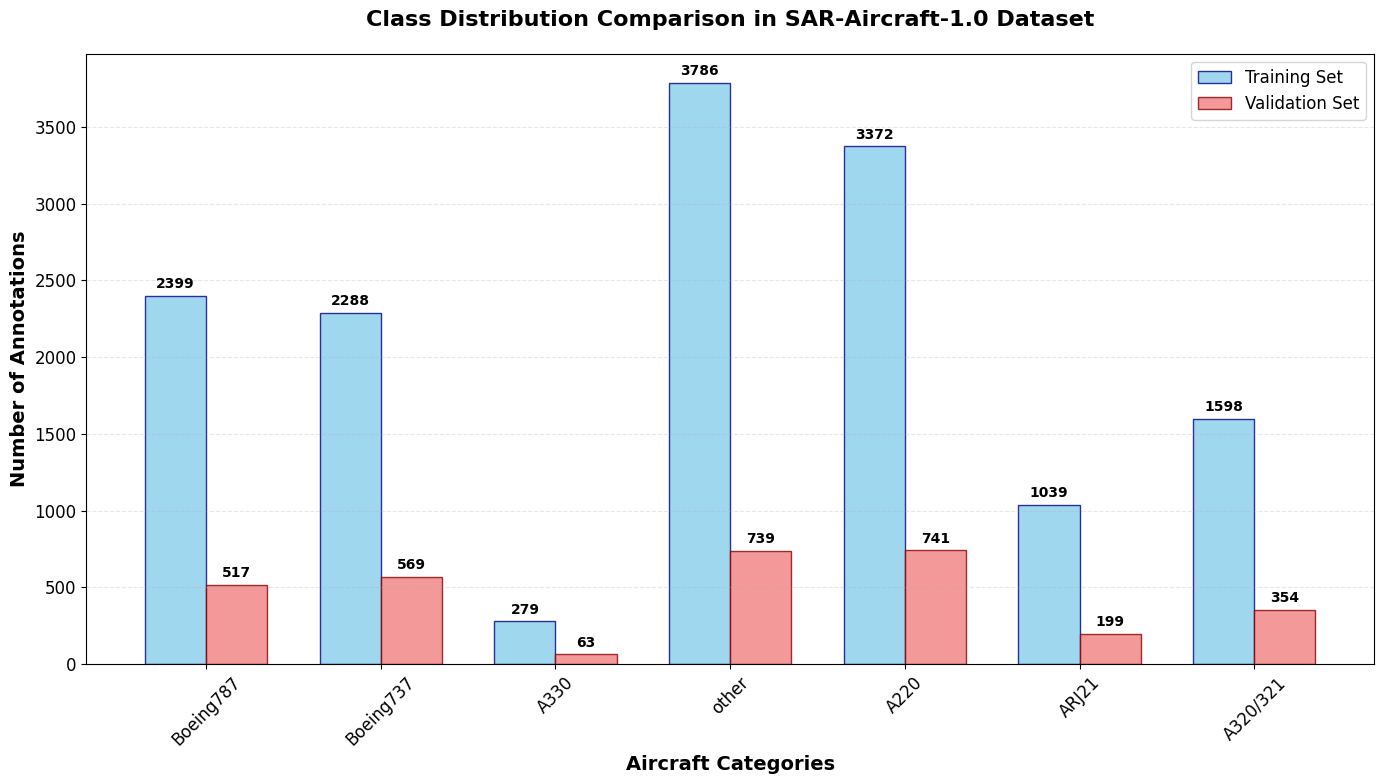

Recreate this plot in Python.
import matplotlib.pyplot as plt
import numpy as np

# Set font for SCI papers
plt.rcParams['font.family'] = 'Times New Roman'
plt.rcParams['font.size'] = 12

# Data preparation
categories = ['Boeing787', 'Boeing737', 'A330', 'other', 'A220', 'ARJ21', 'A320/321']
train_counts = [2399, 2288, 279, 3786, 3372, 1039, 1598]
val_counts = [517, 569, 63, 739, 741, 199, 354]

# Calculate positions and width
x = np.arange(len(categories))
width = 0.35

# Create figure
plt.figure(figsize=(14, 8))

# Plot bar charts
bars1 = plt.bar(x - width/2, train_counts, width, label='Training Set',
                color='skyblue', edgecolor='navy', alpha=0.8)
bars2 = plt.bar(x + width/2, val_counts, width, label='Validation Set',
                color='lightcoral', edgecolor='darkred', alpha=0.8)

# Set chart properties
plt.xlabel('Aircraft Categories', fontsize=14, fontweight='bold')
plt.ylabel('Number of Annotations', fontsize=14, fontweight='bold')
plt.title('Class Distribution Comparison in SAR-Aircraft-1.0 Dataset',
          fontsize=16, fontweight='bold', pad=20)
plt.xticks(x, categories, rotation=45)
plt.legend(fontsize=12)

# Add value labels on bars
def add_value_labels(bars):
    for bar in bars:
        height = bar.get_height()
        plt.text(bar.get_x() + bar.get_width()/2., height + 30,
                f'{int(height)}', ha='center', va='bottom',
                fontsize=10, fontweight='bold')

add_value_labels(bars1)
add_value_labels(bars2)

# Add grid lines for better readability
plt.grid(axis='y', alpha=0.3, linestyle='--')

# Adjust layout
plt.tight_layout()

# Save figure for SCI paper
plt.savefig('class_imbalance_analysis.png', dpi=300, bbox_inches='tight')
plt.show()

# Statistical analysis
print("=" * 70)
print("DETAILED CLASS IMBALANCE ANALYSIS OF SAR-AIRCRAFT-1.0 DATASET")
print("=" * 70)

train_total = sum(train_counts)
val_total = sum(val_counts)

print("\nClass Distribution Percentage Analysis:")
print("-" * 65)
print(f"{'Category':<12} {'Train':<8} {'Ratio':<8} {'Val':<8} {'Ratio':<8} {'Total':<8}")
print("-" * 65)

for i, category in enumerate(categories):
    train_pct = (train_counts[i] / train_total) * 100
    val_pct = (val_counts[i] / val_total) * 100
    total = train_counts[i] + val_counts[i]
    print(f"{category:<12} {train_counts[i]:<8} {train_pct:>5.1f}% {val_counts[i]:<8} {val_pct:>5.1f}% {total:<8}")

# Imbalance analysis
max_train = max(train_counts)
min_train = min(train_counts)
max_val = max(val_counts)
min_val = min(val_counts)

print(f"\nImbalance Analysis:")
print(f"Training Set - Max: {max_train}({categories[train_counts.index(max_train)]}) | "
      f"Min: {min_train}({categories[train_counts.index(min_train)]}) | "
      f"Imbalance Ratio: {max_train/min_train:.2f}:1")

print(f"Validation Set - Max: {max_val}({categories[val_counts.index(max_val)]}) | "
      f"Min: {min_val}({categories[val_counts.index(min_val)]}) | "
      f"Imbalance Ratio: {max_val/min_val:.2f}:1")

print(f"\nTotal Samples: {train_total + val_total} (Training: {train_total}, Validation: {val_total})")

# Identify problematic categories
print(f"\nCategories Requiring Special Attention:")
print(f"- A330: Minimum samples, only {min_train} in training and {min_val} in validation")
print(f"- ARJ21: Limited samples, {1039} in training and {199} in validation")
print(f"- A320/321: Moderate samples, {1598} in training and {354} in validation")

# Additional statistical metrics
print(f"\nAdditional Statistical Metrics:")
print(f"Training set standard deviation: {np.std(train_counts):.2f}")
print(f"Validation set standard deviation: {np.std(val_counts):.2f}")
print(f"Coefficient of variation (Training): {(np.std(train_counts)/np.mean(train_counts))*100:.2f}%")
print(f"Coefficient of variation (Validation): {(np.std(val_counts)/np.mean(val_counts))*100:.2f}%")
